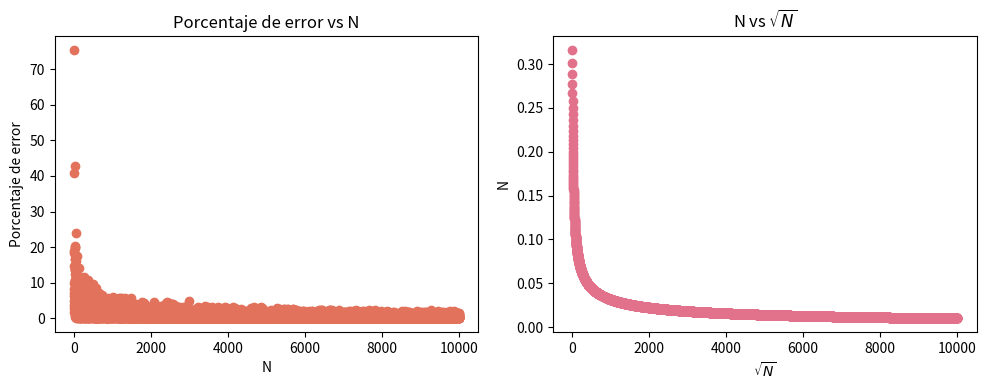

This chart was generated by the following Python code:
import numpy as np
import matplotlib.pyplot as plt


def func_integrate(x):
    return np.exp(-x)*np.sin(x)

def montecarlo (a=0,b=np.pi):
    
    N = 10
    
    arregloN = np.linspace(10,10e3,9991)
    arregloRaiz = np.array([])
    arregloE = np.array([])
    
    while N <= 10000:
        
        x = np.random.uniform(a,b,N)
        
        fi = func_integrate(x)
        
        I = (b-a)*sum(fi)/N
        
        Iteo = 0.5*(1+np.exp(-np.pi))
        
        error = ((abs(Iteo - I))/I)*100
        
        arregloE = np.append(arregloE,error)
        
        calculo = 1/(np.sqrt(N))
        
        arregloRaiz= np.append(arregloRaiz,calculo)
        
        N +=1
    
#Parte gráfica

    plt.figure(figsize=(10,4))
    #_________________________________#
    plt.subplot(1,2,1)
    plt.scatter(x = arregloN, y = arregloE, c="#E2725B")
    plt.title("Porcentaje de error vs N") 
    plt.xlabel("N")
    plt.ylabel("Porcentaje de error")
    
    #_________________________________#
    plt.subplot(1,2,2)
    plt.scatter(x = arregloN, y = arregloRaiz, c="#E2728B")
    plt.title("N vs $\sqrt{N}$") 
    plt.xlabel("$\sqrt{N}$")
    plt.ylabel("N")
    
    #_________________________________#
    plt.tight_layout()
    plt.show()
        
montecarlo()